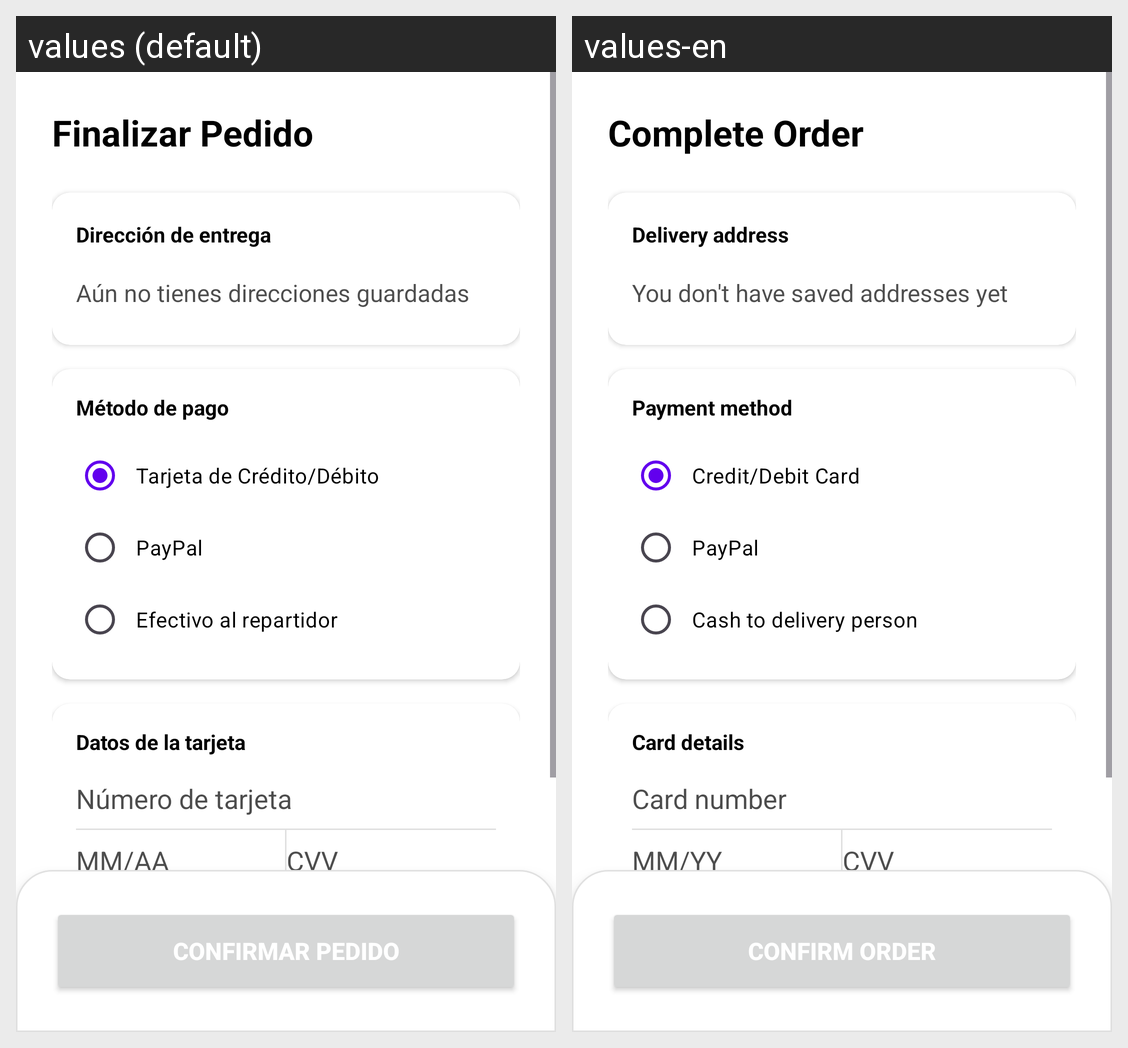

Locale-by-locale string values for the Android screen shown in this grid:
Android screen res/layout/fragment_realizarenvio.xml rendered under 2 locales, left to right: values (default), values-en. Device: Nexus 5 (rendered at 1080×1920; each locale shown at half size, 540×960, under a caption strip naming it); theme Theme.Bomboplats.
Strings drawn on this screen, with the default value and each locale's value (text and hints the layout hard-codes, and strings that could not be matched under every locale, appear in the picture but are not listed):

finalizar_pedido
  values: Finalizar Pedido
  values-en: Complete Order

direccion_entrega
  values: Dirección de entrega
  values-en: Delivery address

label_no_direcciones
  values: Aún no tienes direcciones guardadas
  values-en: You don't have saved addresses yet

metodo_pago
  values: Método de pago
  values-en: Payment method

pago_tarjeta
  values: Tarjeta de Crédito/Débito
  values-en: Credit/Debit Card

pago_paypal
  values: PayPal
  values-en: PayPal

pago_efectivo
  values: Efectivo al repartidor
  values-en: Cash to delivery person

datos_tarjeta
  values: Datos de la tarjeta
  values-en: Card details

hint_numero_tarjeta
  values: Número de tarjeta
  values-en: Card number

hint_exp
  values: MM/AA
  values-en: MM/YY

hint_cvv
  values: CVV
  values-en: CVV

confirmar_pedido
  values: CONFIRMAR PEDIDO
  values-en: CONFIRM ORDER
